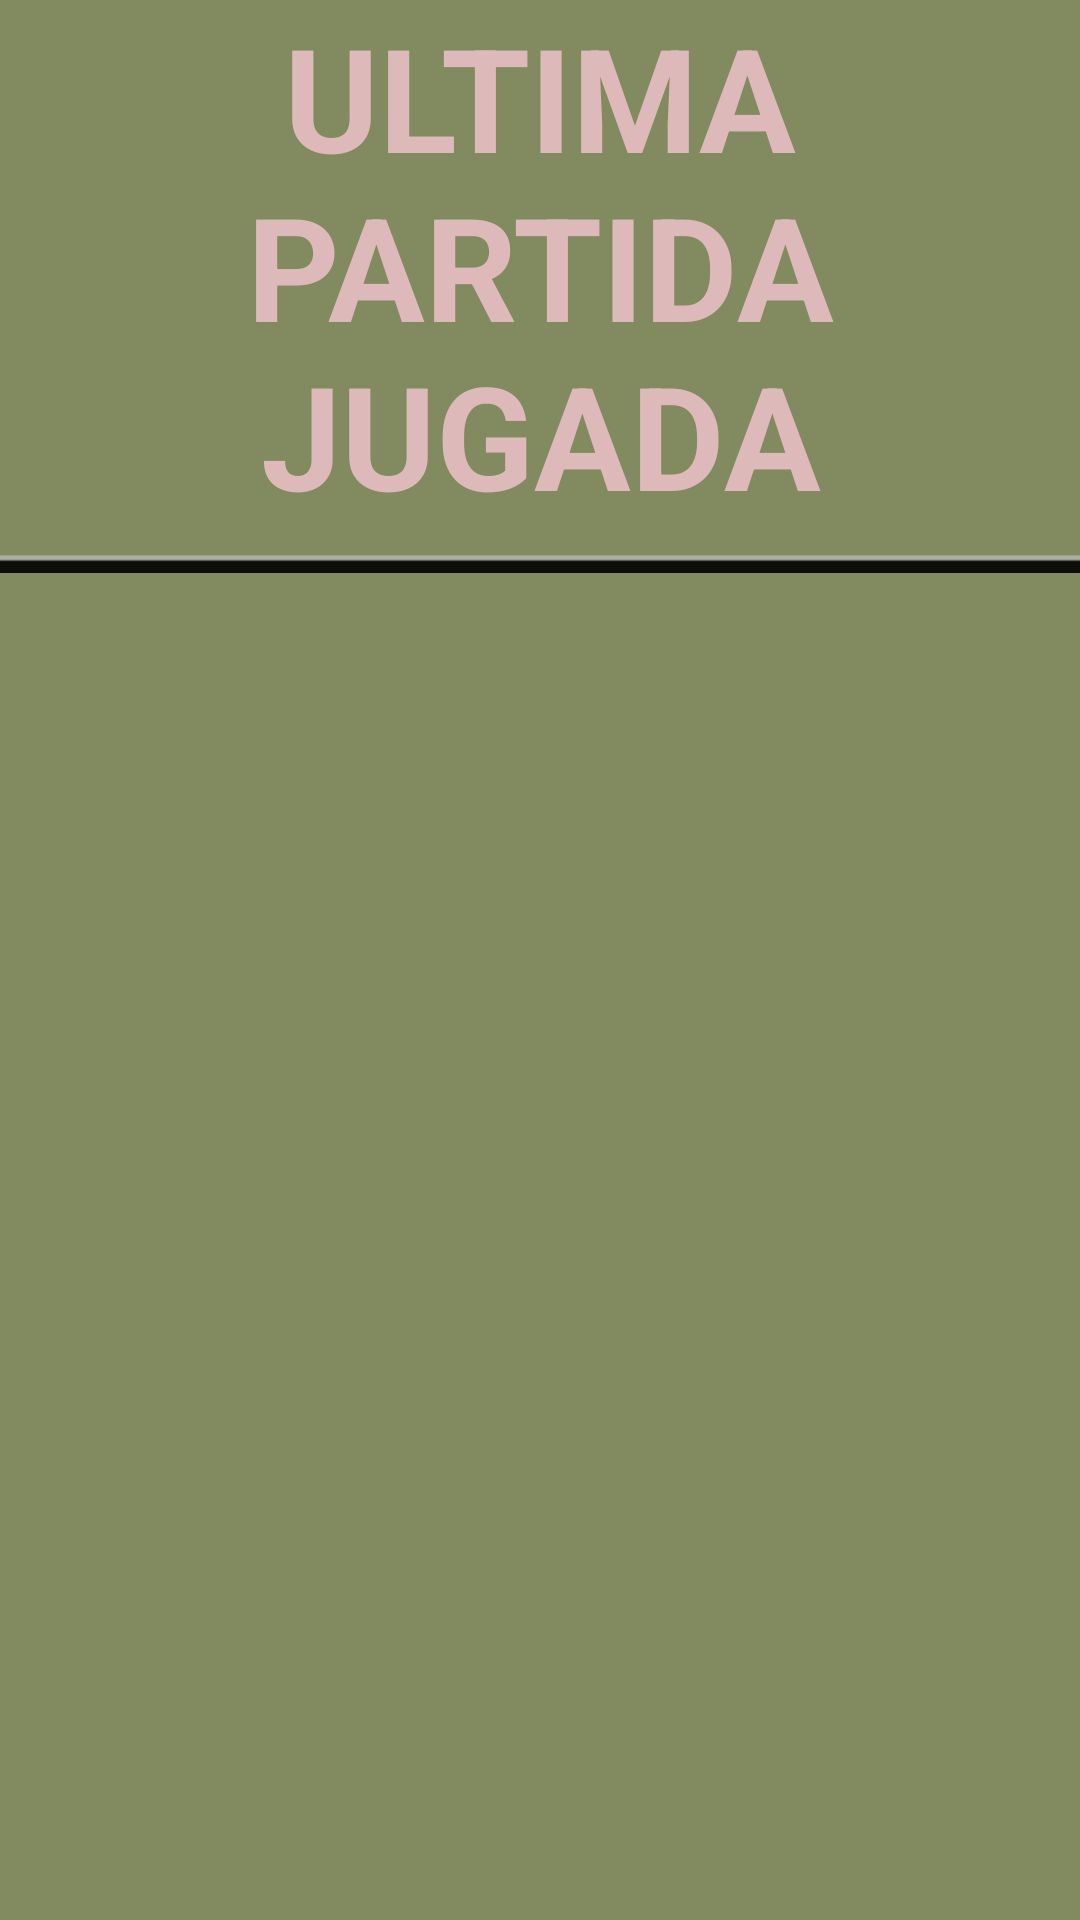

Produce the Android XML layout that renders to this screen, including the resource entries it uses.
<!-- AndroidManifest.xml: application theme Theme.UT3_TresEnRaya_GuillermoRN -->
<!-- res/layout/activity_ultimo_ganador.xml -->
<?xml version="1.0" encoding="utf-8"?>
<LinearLayout xmlns:android="http://schemas.android.com/apk/res/android"
    xmlns:app="http://schemas.android.com/apk/res-auto"
    xmlns:tools="http://schemas.android.com/tools"
    android:layout_width="match_parent"
    android:layout_height="match_parent"
    android:background="#828A5F"
    android:orientation="vertical"
    tools:context=".UltimoGanador">

    <TextView
        android:id="@+id/tituloUltimaPartida"
        android:layout_width="match_parent"
        android:layout_height="wrap_content"
        android:gravity="center"
        android:text="@string/tituloultimapartida"
        android:textColor="#DDB9B9"
        android:textSize="48sp"
        android:textStyle="bold" />

    <View
        android:id="@+id/divider3"
        android:layout_width="match_parent"
        android:layout_height="14dp"
        android:background="?android:attr/panelFullBackground" />

    <TextView
        android:id="@+id/tvUltimaPartida"
        android:layout_width="match_parent"
        android:layout_height="wrap_content"
        android:layout_margin="10dp"
        android:textSize="20sp" />
</LinearLayout>
<!-- resources referenced by this layout -->
<resources>
  <string name="tituloultimapartida">ULTIMA PARTIDA JUGADA</string>
  <style name="Theme.UT3_TresEnRaya_GuillermoRN" parent="Theme.MaterialComponents.DayNight.DarkActionBar">
          
          <item name="colorPrimary">@color/purple_500</item>
          <item name="colorPrimaryVariant">@color/purple_700</item>
          <item name="colorOnPrimary">@color/white</item>
          
          <item name="colorSecondary">@color/teal_200</item>
          <item name="colorSecondaryVariant">@color/teal_700</item>
          <item name="colorOnSecondary">@color/black</item>
          
          <item name="android:statusBarColor" tools:targetApi="l">?attr/colorPrimaryVariant</item>
          
      </style>
  <!-- not gathered from this repository: default colours our renderer supplied (Android Studio template values) -->
  <color name="purple_500">#FF6200EE</color>
  <color name="purple_700">#FF3700B3</color>
  <color name="teal_200">#FF03DAC5</color>
  <color name="teal_700">#FF018786</color>
  <color name="black">#FF000000</color>
  <color name="white">#FFFFFFFF</color>
</resources>
